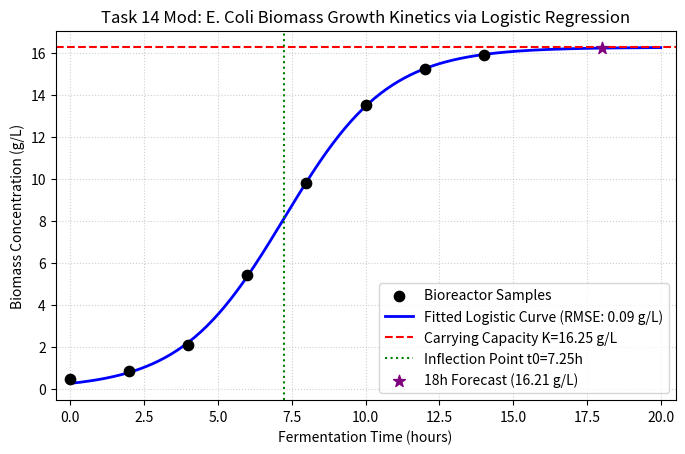

Generate this figure with matplotlib:
"""
Task 14 (Modified): Microbial Fermentation Biomass Growth via Logistic Curve Fitting

Problem Statement:
In bioprocess engineering, an industrial bioreactor cultures recombinant E. coli to produce
therapeutic insulin. The biomass concentration N(t) (g/L) is sampled over a 14-hour fermentation
batch. Biological population growth typically follows the nonlinear S-shaped logistic model:
    N(t) = K / [1 + exp(-r * (t - t0))]
where 'K' is the asymptotic carrying capacity (maximum cell density), 'r' is the maximum specific
growth rate (hr^-1), and 't0' is the inflection midpoint time (hours). SciPy's curve_fit is used
to estimate the kinetic biological parameters, quantify fitting accuracy via Root Mean Squared
Error (RMSE), and forecast biomass production at t = 18 hours.

Mathematical Concept:
Nonlinear Least Squares Regression (scipy.optimize.curve_fit) using the Levenberg-Marquardt
algorithm to minimize the sum of squared residuals.

Assumptions & Input Data:
- Sampling times: t = [0, 2, 4, 6, 8, 10, 12, 14] hours.
- Measured biomass dry cell weight (g/L): [0.45, 0.85, 2.10, 5.40, 9.80, 13.50, 15.20, 15.90].
- Initial parameter guesses: p0 = [16.0, 0.5, 7.0].
"""

import os
import matplotlib
matplotlib.use('Agg')
import matplotlib.pyplot as plt
import numpy as np
from scipy.optimize import curve_fit

# Ensure outputs directory exists
os.makedirs("outputs", exist_ok=True)

print("=== Task 14 Modified: Bioreactor Logistic Growth Fitting ===")

time_hours = np.array([0, 2, 4, 6, 8, 10, 12, 14], dtype=float)
biomass_measured = np.array([0.45, 0.85, 2.10, 5.40, 9.80, 13.50, 15.20, 15.90], dtype=float)

# Logistic growth model function
def logistic_model(t, K, r, t0):
    return K / (1.0 + np.exp(-r * (t - t0)))

# Fit parameters
p0 = [16.0, 0.6, 7.0]
params, cov = curve_fit(logistic_model, time_hours, biomass_measured, p0=p0)
K_opt, r_opt, t0_opt = params
param_std_err = np.sqrt(np.diag(cov))

# Fitted values and RMSE
predicted = logistic_model(time_hours, *params)
residuals = biomass_measured - predicted
rmse = np.sqrt(np.mean(residuals**2))

# Prediction at t = 18 hours
t_forecast = 18.0
biomass_18h = logistic_model(t_forecast, *params)

print(f"Fitted Carrying Capacity K: {K_opt:.3f} ± {param_std_err[0]:.3f} g/L")
print(f"Fitted Growth Rate r:       {r_opt:.4f} ± {param_std_err[1]:.4f} hr⁻¹")
print(f"Fitted Inflection Time t0:  {t0_opt:.3f} ± {param_std_err[2]:.3f} hours")
print(f"Model RMSE:                 {rmse:.4f} g/L")
print(f"Forecast Biomass at 18 hrs: {biomass_18h:.2f} g/L (Carrying Capacity Saturation: {biomass_18h/K_opt*100:.1f}%)")

# Visualization
t_plot = np.linspace(0, 20, 300)
n_plot = logistic_model(t_plot, *params)

plt.figure(figsize=(8, 4.8))
plt.scatter(time_hours, biomass_measured, color='black', s=55, zorder=5, label='Bioreactor Samples')
plt.plot(t_plot, n_plot, 'b-', linewidth=2, label=f'Fitted Logistic Curve (RMSE: {rmse:.2f} g/L)')
plt.axhline(K_opt, color='red', linestyle='--', label=f'Carrying Capacity K={K_opt:.2f} g/L')
plt.axvline(t0_opt, color='green', linestyle=':', label=f'Inflection Point t0={t0_opt:.2f}h')
plt.scatter([t_forecast], [biomass_18h], color='purple', s=80, marker='*', zorder=6, label=f'18h Forecast ({biomass_18h:.2f} g/L)')
plt.title("Task 14 Mod: E. Coli Biomass Growth Kinetics via Logistic Regression")
plt.xlabel("Fermentation Time (hours)")
plt.ylabel("Biomass Concentration (g/L)")
plt.xlim(-0.5, 20.5)
plt.grid(True, linestyle=':', alpha=0.6)
plt.legend()
plt.savefig("outputs/mod_task_14.png", dpi=150, bbox_inches='tight')
plt.close()
print("Saved visualization to outputs/mod_task_14.png")
